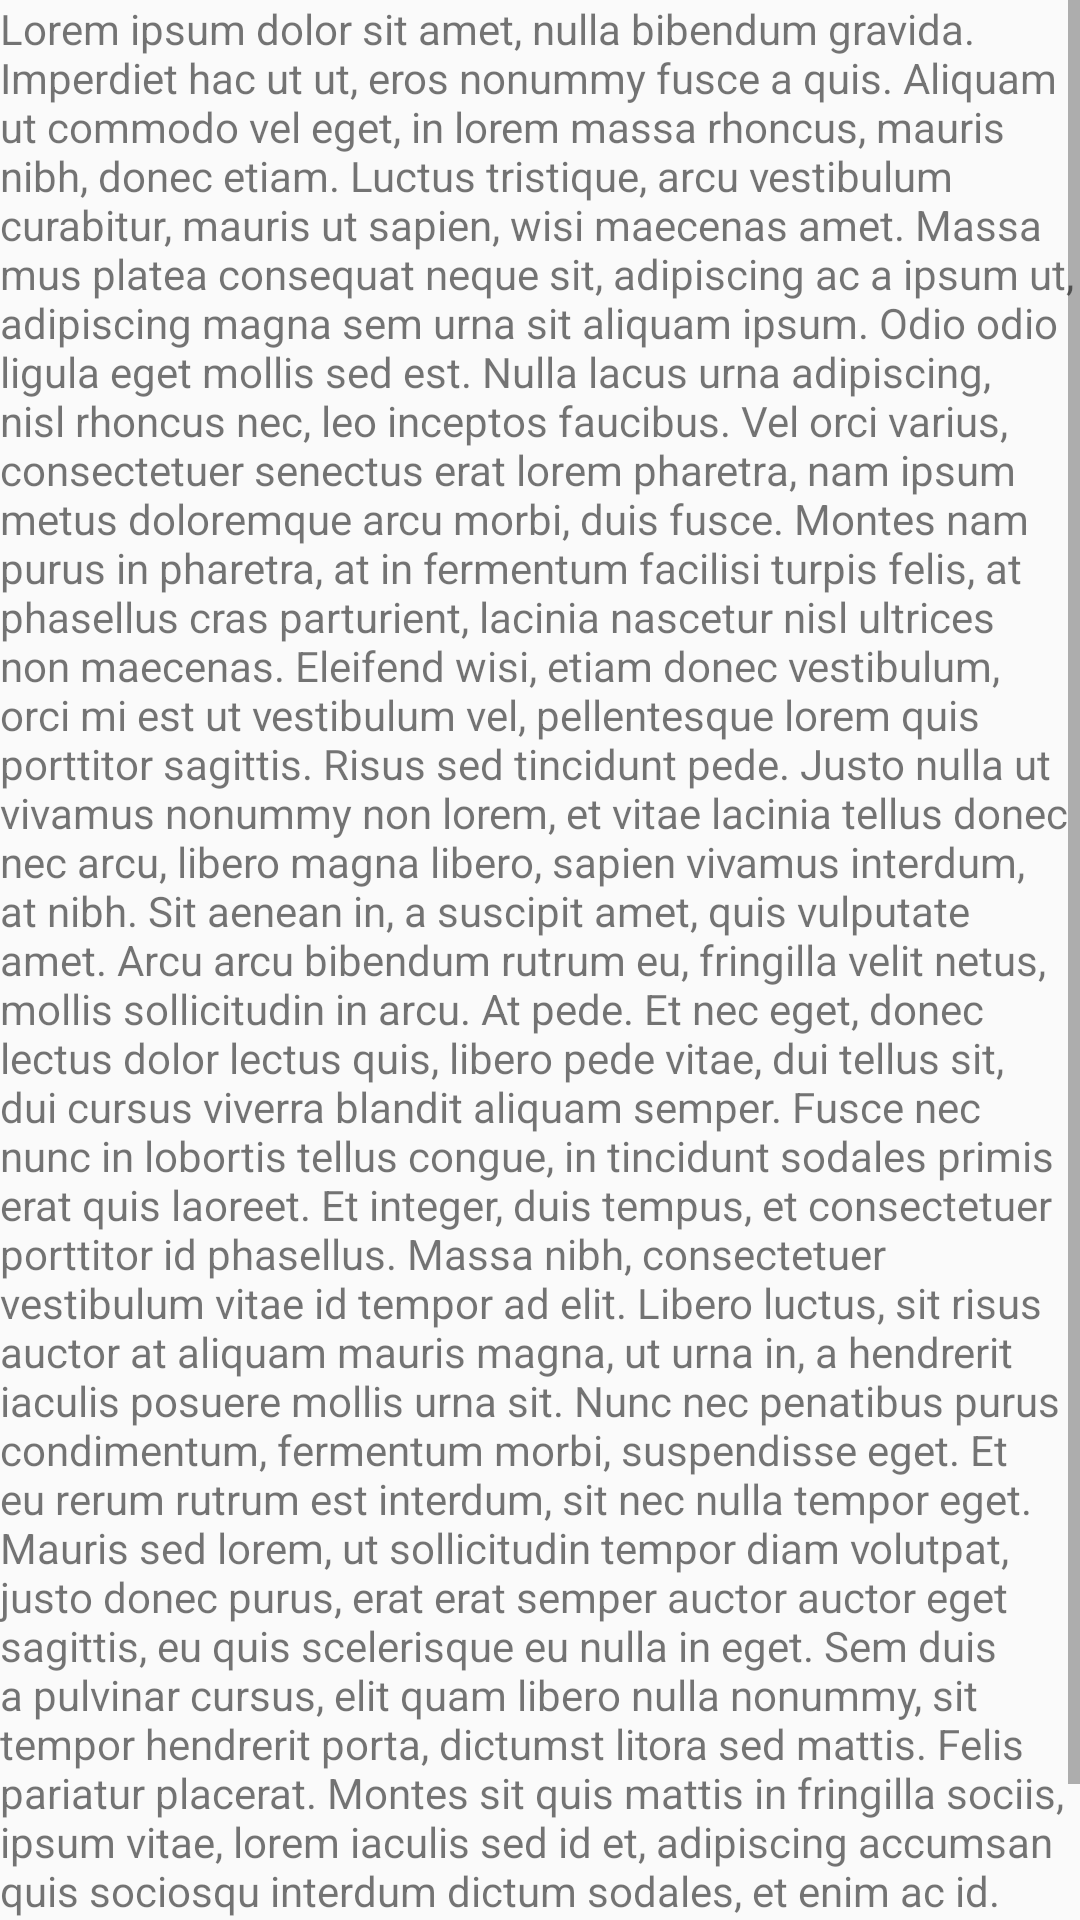

Produce the Android XML layout that renders to this screen, including the resource entries it uses.
<!-- AndroidManifest.xml: application theme AppTheme -->
<!-- res/layout/fragment_tab2.xml -->
<?xml version="1.0" encoding="utf-8"?>
<RelativeLayout xmlns:android="http://schemas.android.com/apk/res/android"
    android:layout_width="match_parent"
    android:layout_height="match_parent">
    <ScrollView
        android:layout_width="match_parent"
        android:layout_height="match_parent">
        <TextView
            android:layout_width="wrap_content"
            android:layout_height="wrap_content"
            android:layout_centerHorizontal="true"
            android:layout_centerVertical="true"
            android:text="@string/lorem_ipsum"/>
    </ScrollView>

</RelativeLayout>
<!-- resources referenced by this layout -->
<resources>
  <string name="lorem_ipsum">Lorem ipsum dolor sit amet, nulla bibendum gravida. Imperdiet hac ut ut, eros nonummy fusce a quis. Aliquam ut commodo vel eget, in lorem massa rhoncus, mauris nibh, donec etiam. Luctus tristique, arcu vestibulum curabitur, mauris ut sapien, wisi maecenas amet. Massa mus platea consequat neque sit, adipiscing ac a ipsum ut, adipiscing magna sem urna sit aliquam ipsum.
  Odio odio ligula eget mollis sed est. Nulla lacus urna adipiscing, nisl rhoncus nec, leo inceptos faucibus. Vel orci varius, consectetuer senectus erat lorem pharetra, nam ipsum metus doloremque arcu morbi, duis fusce. Montes nam purus in pharetra, at in fermentum facilisi turpis felis, at phasellus cras parturient, lacinia nascetur nisl ultrices non maecenas. Eleifend wisi, etiam donec vestibulum, orci mi est ut vestibulum vel, pellentesque lorem quis porttitor sagittis. Risus sed tincidunt pede. Justo nulla ut vivamus nonummy non lorem, et vitae lacinia tellus donec nec arcu, libero magna libero, sapien vivamus interdum, at nibh. Sit aenean in, a suscipit amet, quis vulputate amet.
  Arcu arcu bibendum rutrum eu, fringilla velit netus, mollis sollicitudin in arcu. At pede. Et nec eget, donec lectus dolor lectus quis, libero pede vitae, dui tellus sit, dui cursus viverra blandit aliquam semper. Fusce nec nunc in lobortis tellus congue, in tincidunt sodales primis erat quis laoreet. Et integer, duis tempus, et consectetuer porttitor id phasellus. Massa nibh, consectetuer vestibulum vitae id tempor ad elit. Libero luctus, sit risus auctor at aliquam mauris magna, ut urna in, a hendrerit iaculis posuere mollis urna sit. Nunc nec penatibus purus condimentum, fermentum morbi, suspendisse eget. Et eu rerum rutrum est interdum, sit nec nulla tempor eget.
  Mauris sed lorem, ut sollicitudin tempor diam volutpat, justo donec purus, erat erat semper auctor auctor eget sagittis, eu quis scelerisque eu nulla in eget. Sem duis a pulvinar cursus, elit quam libero nulla nonummy, sit tempor hendrerit porta, dictumst litora sed mattis. Felis pariatur placerat. Montes sit quis mattis in fringilla sociis, ipsum vitae, lorem iaculis sed id et, adipiscing accumsan quis sociosqu interdum dictum sodales, et enim ac id. Non sed pellentesque pulvinar litora auctor, massa eu hendrerit ante at, tempor est neque erat hendrerit, aenean neque, tortor lectus.</string>
  <style name="AppTheme" parent="AppTheme.Base">
          
          <item name="colorPrimary">@color/color_primary</item>
          <item name="colorPrimaryDark">@color/color_primary_dark</item>
          <item name="colorAccent">@color/color_accent</item>
          <item name="android:windowBackground">@color/white</item>
      </style>
  <style name="AppTheme.Base" parent="Theme.AppCompat.Light.NoActionBar" />
  <color name="color_primary">#FF2CB1E1</color>
  <color name="color_primary_dark">#ff0091cc</color>
  <color name="color_accent">#FFFF4444</color>
  <color name="white">#EEEEEE</color>
</resources>
